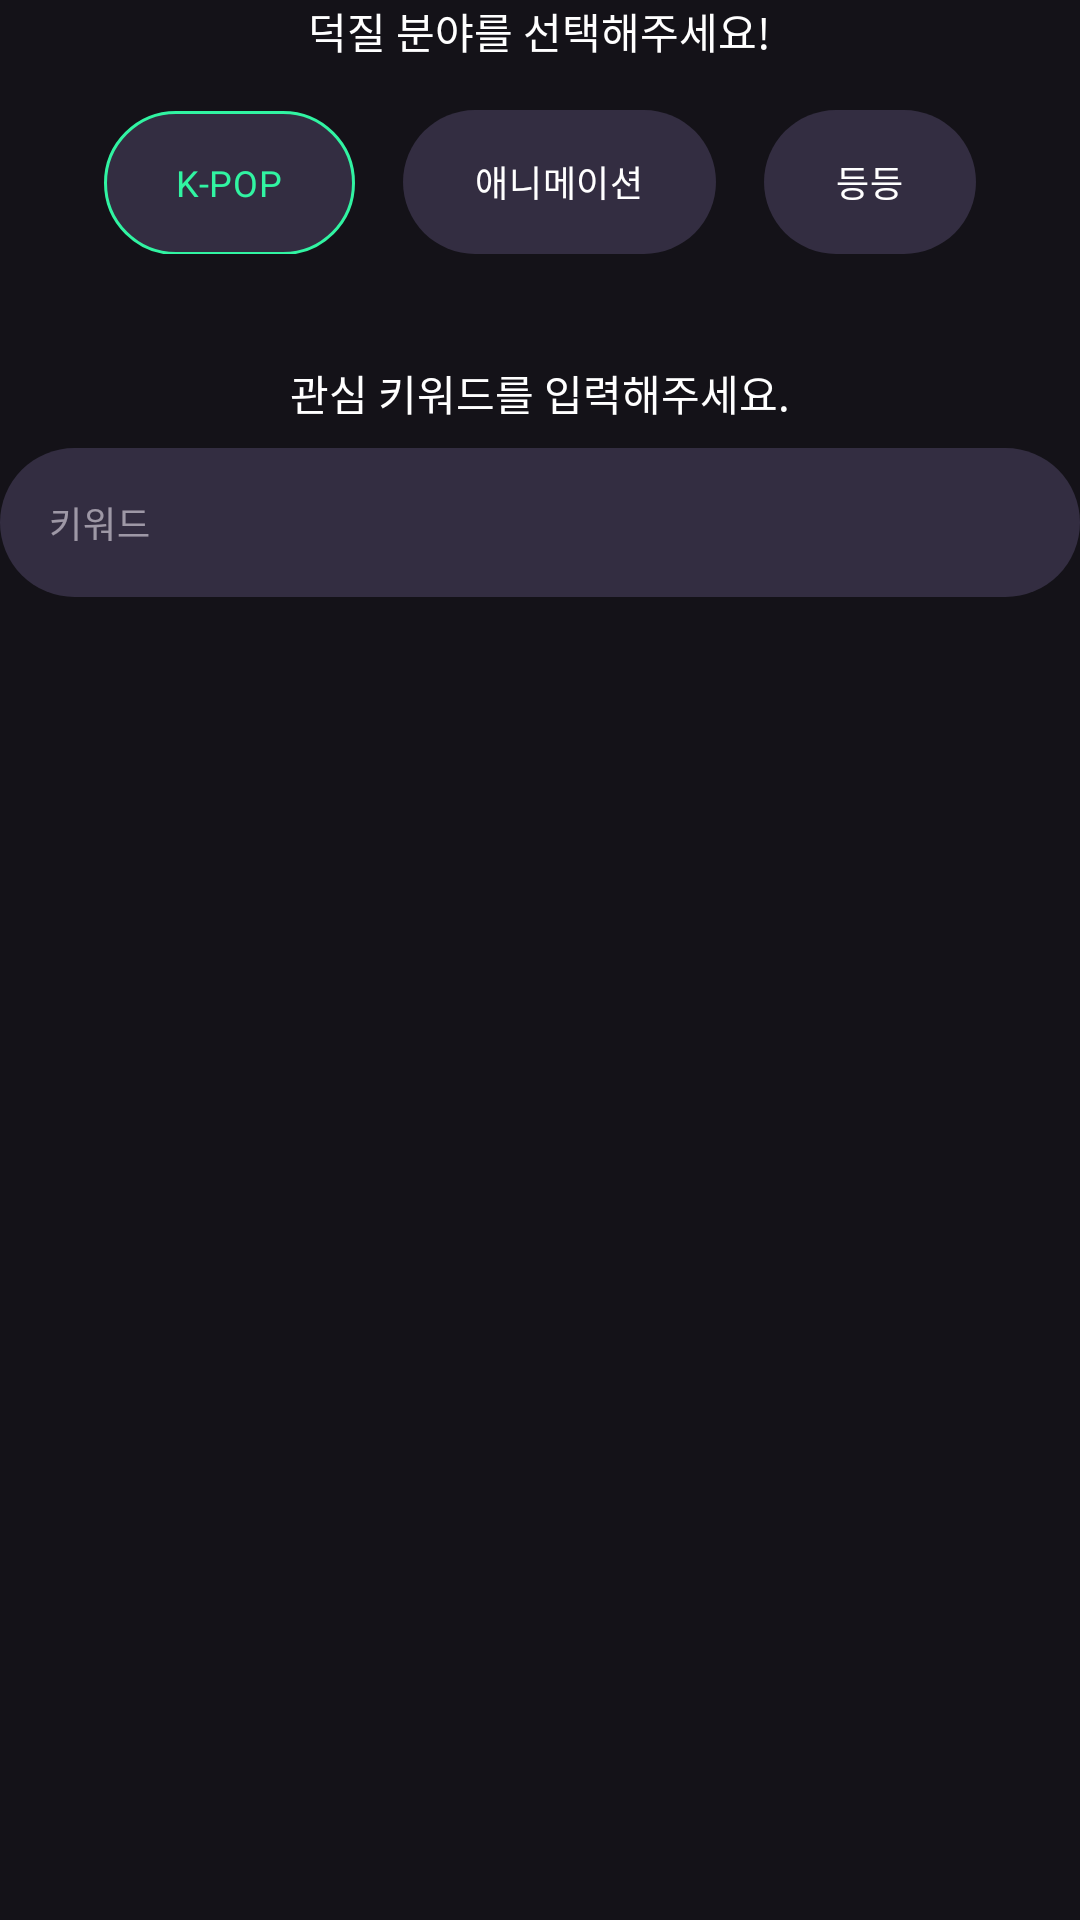

The Android layout XML behind this screen, and the referenced resources:
<!-- AndroidManifest.xml: application theme Theme.Moyee -->
<!-- res/layout/fragment_register_item_category.xml -->
<?xml version="1.0" encoding="utf-8"?>
<layout>

    <data>

        <variable
            name="vm"
            type="com.github.sseung416.moyee.view.register.RegisterViewModel" />
    </data>

    <LinearLayout xmlns:android="http://schemas.android.com/apk/res/android"
        android:layout_width="match_parent"
        android:layout_height="match_parent"
        android:gravity="center_horizontal"
        android:orientation="vertical">

        <TextView
            android:id="@+id/textView"
            android:layout_width="wrap_content"
            android:layout_height="wrap_content"
            android:text="@string/choice_category"
            android:textSize="@dimen/text_size4" />

        <RadioGroup
            android:layout_width="wrap_content"
            android:layout_height="wrap_content"
            android:layout_marginTop="@dimen/margin_middle"
            android:orientation="horizontal">

            <RadioButton
                android:id="@+id/radio_kpop"
                style="@style/CategoryRadioButton"
                android:layout_width="wrap_content"
                android:layout_height="wrap_content"
                android:checked="true"
                android:text="@string/k_pop" />

            <RadioButton
                android:id="@+id/radio_anime"
                style="@style/CategoryRadioButton"
                android:layout_width="wrap_content"
                android:layout_height="wrap_content"
                android:text="@string/animation" />

            <RadioButton
                android:id="@+id/radio_etc"
                style="@style/CategoryRadioButton"
                android:layout_width="wrap_content"
                android:layout_height="wrap_content"
                android:text="@string/category_etc" />
        </RadioGroup>

        <TextView
            android:layout_width="wrap_content"
            android:layout_height="wrap_content"
            android:layout_marginTop="@dimen/margin_large"
            android:text="@string/input_interested_keyword"
            android:textSize="@dimen/text_size4" />

        <com.google.android.material.textfield.TextInputLayout
            style="@style/DefaultTextInputLayout"
            android:layout_width="match_parent"
            android:layout_height="wrap_content">

            <com.google.android.material.textfield.TextInputEditText
                style="@style/DefaultTextInputEditText"
                android:layout_width="match_parent"
                android:layout_height="wrap_content"
                android:hint="@string/keyword" />
        </com.google.android.material.textfield.TextInputLayout>

        
        
        
        
        
        

        
        
        
        
        
        
        
    </LinearLayout>
</layout>
<!-- resources referenced by this layout -->
<resources>
  <color name="white">#FFFFFFFF</color>
  <dimen name="margin_large">36dp</dimen>
  <dimen name="margin_middle">16dp</dimen>
  <dimen name="margin_small">8dp</dimen>
  <dimen name="text_size4">14sp</dimen>
  <string name="animation">애니메이션</string>
  <string name="category_etc">등등</string>
  <string name="choice_category">덕질 분야를 선택해주세요!</string>
  <string name="input_interested_keyword">관심 키워드를 입력해주세요.</string>
  <string name="k_pop">K-POP</string>
  <string name="keyword">키워드</string>
  <string name="recent_add_keyword">요즘 많이 추가하는 키워드는?</string>
  <style name="CategoryRadioButton" parent="Widget.Material3.CompoundButton.RadioButton">
          <item name="android:textColor">@drawable/selector_category_radio_text_color</item>
          <item name="android:background">@drawable/selector_category_radio</item>
          <item name="android:button">@null</item>
          <item name="android:layout_marginHorizontal">@dimen/margin_small</item>
          <item name="android:paddingHorizontal">@dimen/padding_middle</item>
          <item name="android:textSize">@dimen/text_size5</item>
      </style>
  <style name="DefaultTextInputEditText">
          <item name="android:padding">@dimen/padding_small</item>
          <item name="android:textSize">@dimen/text_size5</item>
          <item name="android:maxLines">1</item>
          <item name="android:inputType">text</item>
      </style>
  <style name="DefaultTextInputLayout" parent="Widget.Material3.TextInputLayout.FilledBox">
          <item name="boxBackgroundColor">@color/background2</item>
          <item name="boxCornerRadiusBottomEnd">100dp</item>
          <item name="boxCornerRadiusBottomStart">100dp</item>
          <item name="boxCornerRadiusTopEnd">100dp</item>
          <item name="boxCornerRadiusTopStart">100dp</item>
          <item name="boxStrokeWidth">0dp</item>
          <item name="boxStrokeColor">@android:color/transparent</item>
          <item name="hintEnabled">false</item>
          <item name="android:layout_marginVertical">@dimen/margin_small</item>
      </style>
  <style name="Theme.Moyee" parent="Theme.Material3.Dark.NoActionBar">
          
          <item name="colorPrimary">@color/main</item>
          <item name="colorPrimaryVariant">@color/purple_700</item>
          <item name="colorOnPrimary">@color/white</item>
          
          <item name="colorSecondary">@color/teal_200</item>
          <item name="colorSecondaryVariant">@color/teal_700</item>
          <item name="colorOnSecondary">@color/black</item>
          
          <item name="android:statusBarColor" tools:targetApi="l">?attr/colorPrimaryVariant</item>
          
  
          <item name="android:textColor">@color/white</item>
      </style>
  <!-- drawable selector_category_radio_text_color (drawable) -->
  <?xml version="1.0" encoding="utf-8"?>
  <selector xmlns:android="http://schemas.android.com/apk/res/android">
      <item android:state_checked="true" android:color="@color/main"/>
      <item android:state_checked="false" android:color="@color/white"/>
  </selector>
  <dimen name="padding_middle">24dp</dimen>
  <dimen name="text_size5">12sp</dimen>
  <dimen name="padding_small">16dp</dimen>
  <color name="background2">#FF332D41</color>
  <color name="main">#FF31F4A2</color>
  <color name="purple_700">#FF3700B3</color>
  <color name="teal_200">#FF03DAC5</color>
  <color name="teal_700">#FF018786</color>
  <color name="black">#FF000000</color>
</resources>
